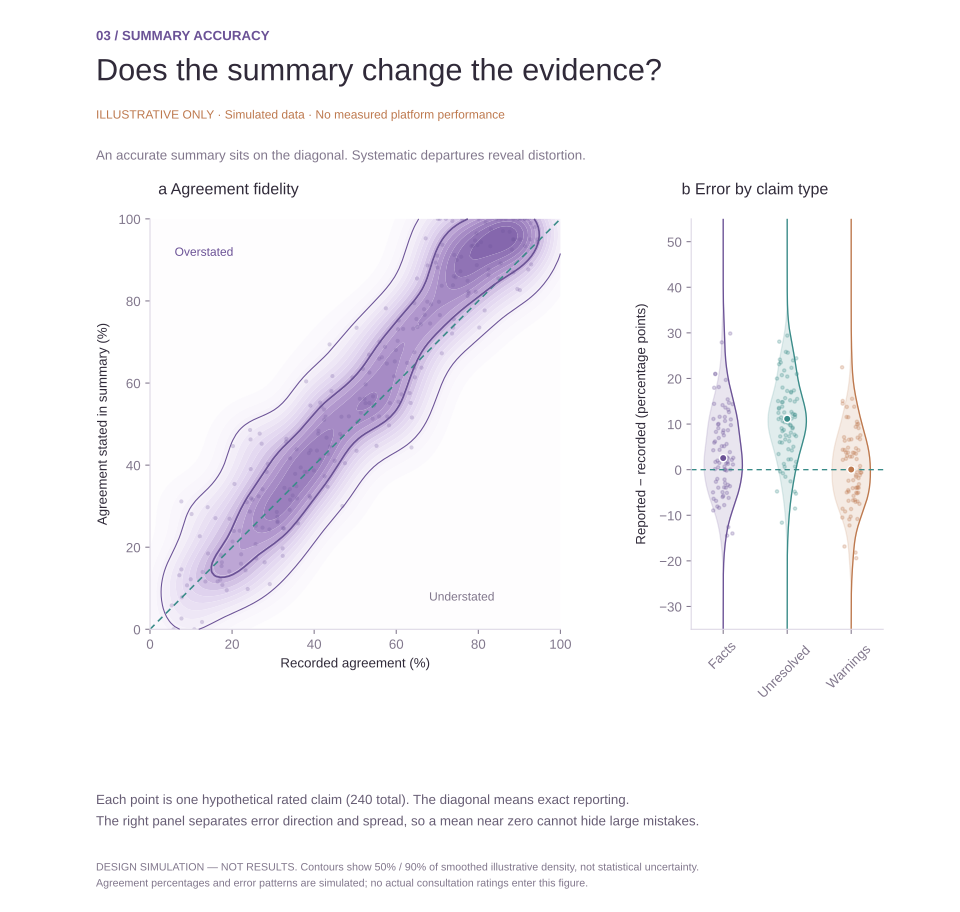

The table this chart was drawn from, first rows:
claim, type, recorded_agreement_pct, reported_agreement_pct, signed_error_pp
1, Decidable facts, 32.34, 17.89, -14.45
2, Unresolved claims, 44.45, 61.71, 17.27
3, Minority warnings, 46.77, 47.05, 0.2782
4, Decidable facts, 22.17, 15.98, -6.189
5, Unresolved claims, 79.56, 96.47, 16.91
6, Minority warnings, 55.84, 51.86, -3.972
7, Decidable facts, 81.55, 77.68, -3.867
8, Unresolved claims, 24.98, 31.61, 6.624
9, Minority warnings, 12.14, 22.67, 10.53
10, Decidable facts, 64.92, 75.61, 10.69
11, Unresolved claims, 73.67, 99.5, 25.82
12, Minority warnings, 73.82, 83.83, 10.01
13, Decidable facts, 23.3, 14.35, -8.946
14, Unresolved claims, 67.18, 95.26, 28.08
15, Minority warnings, 7.67, 2.629, -5.041
16, Decidable facts, 23.8, 9.814, -13.99
17, Unresolved claims, 41.06, 48.37, 7.317
18, Minority warnings, 46.88, 30.03, -16.85
19, Decidable facts, 44.99, 41.05, -3.936
20, Unresolved claims, 92.32, 100.0, 7.678
21, Minority warnings, 47.52, 40.46, -7.062
22, Decidable facts, 50.54, 50.57, 0.02587
23, Unresolved claims, 42.78, 51.82, 9.048
24, Minority warnings, 71.11, 67.25, -3.862
25, Decidable facts, 80.69, 94.31, 13.62
26, Unresolved claims, 74.46, 85.75, 11.29
27, Minority warnings, 61.29, 57.24, -4.047
28, Decidable facts, 24.33, 28.69, 4.352
29, Unresolved claims, 14.05, 29.75, 15.69
30, Minority warnings, 88.64, 95.0, 6.356
31, Decidable facts, 94.44, 94.24, -0.1966
32, Unresolved claims, 66.94, 76.61, 9.669
33, Minority warnings, 30.89, 28.59, -2.3
34, Decidable facts, 70.63, 76.56, 5.927
35, Unresolved claims, 62.65, 64.89, 2.245
36, Minority warnings, 18.7, 9.529, -9.167
37, Decidable facts, 60.59, 75.25, 14.66
38, Unresolved claims, 26.47, 32.4, 5.932
39, Minority warnings, 13.5, 11.64, -1.859
40, Decidable facts, 79.63, 88.73, 9.097
41, Unresolved claims, 34.13, 31.57, -2.564
42, Minority warnings, 43.01, 46.7, 3.683
43, Decidable facts, 31.03, 27.41, -3.62
44, Unresolved claims, 67.68, 88.65, 20.98
45, Minority warnings, 64.33, 63.7, -0.6342
46, Decidable facts, 83.07, 97.44, 14.37
47, Unresolved claims, 41.79, 54.25, 12.46
48, Minority warnings, 64.41, 79.47, 15.07
49, Decidable facts, 12.83, 13.96, 1.136
50, Unresolved claims, 51.13, 56.16, 5.033
51, Minority warnings, 20.45, 23.94, 3.493
52, Decidable facts, 65.99, 74.28, 8.291
53, Unresolved claims, 59.92, 68.04, 8.12
54, Minority warnings, 28.73, 40.29, 11.56
55, Decidable facts, 35.71, 43.84, 8.131
56, Unresolved claims, 84.88, 85.5, 0.6178
57, Minority warnings, 63.29, 57.55, -5.732
58, Decidable facts, 7.765, 7.788, 0.02353
59, Unresolved claims, 33.14, 45.69, 12.56
60, Minority warnings, 41.47, 55.23, 13.77
... 180 more rows
